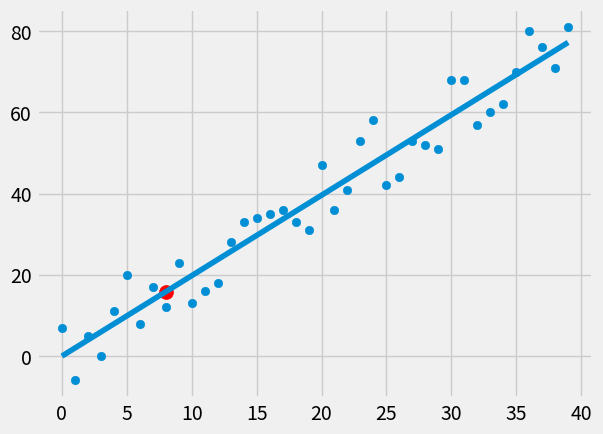

Here is the Python script that generated this plot:
from statistics import mean
import numpy as np
import matplotlib.pyplot as plt
from matplotlib import style
import random

xs = np.array([1,2,3,4,5,6], dtype=np.float64)
ys = np.array([5,4,6,5,6,7],dtype=np.float64)

style.use('fivethirtyeight')


def create_dataset(hm, variance, step=2, correlation=False):
    val =1
    ys = []
    for i in range(hm):
        y = val + random.randrange(-variance, variance)
        ys.append(y)
        if correlation and correlation =='pos':
            val+=step
        elif correlation and correlation =='neg':
            val -= step 
    xs = [i for i in range (len(ys))]             
    return np.array(xs, dtype=np.float64), np.array(ys, dtype=np.float64)

def best_fit_slope_and_intercept(xs,ys):
    m = ( ((mean(xs)*mean(ys)) - mean(xs*ys)) /
          ((mean(xs)*mean(xs)) - mean(xs*xs)))
    b = mean(ys) - m*mean(xs)
    return m, b

def squared_error(ys_orig, ys_line):
    return sum((ys_line-ys_orig)**2)

def coefficient_of_determination(ys_orig, ys_line):
    y_mean_line = [mean(ys_orig) for y in ys_orig]
    squared_error_regr = squared_error(ys_orig, ys_line)
    squared_error_y_mean=squared_error(ys_orig,y_mean_line)
    return 1- (squared_error_regr/ squared_error_y_mean)
    

xs, ys = create_dataset(40,10,2, correlation='pos')

m,b = best_fit_slope_and_intercept(xs,ys)

print(m,b)

regression_line = [(m*x)+b for x in xs]

predict_x = 8
predict_y = (m*predict_x)+b

r_squared = coefficient_of_determination(ys, regression_line)
print(r_squared)

plt.scatter(xs,ys)
plt.plot(xs, regression_line)
plt.scatter(predict_x, predict_y, s=100, color="red")
plt.show()
